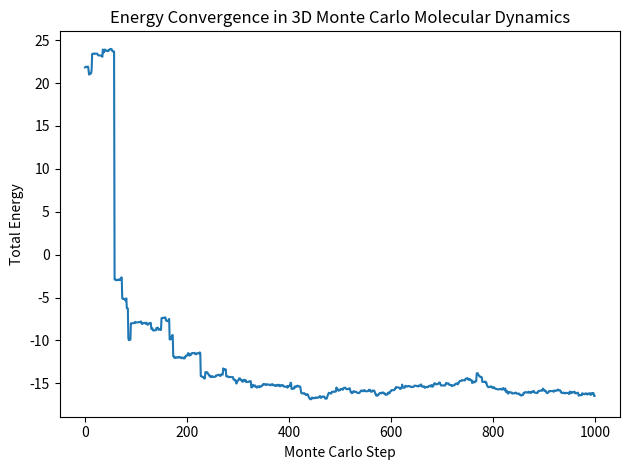
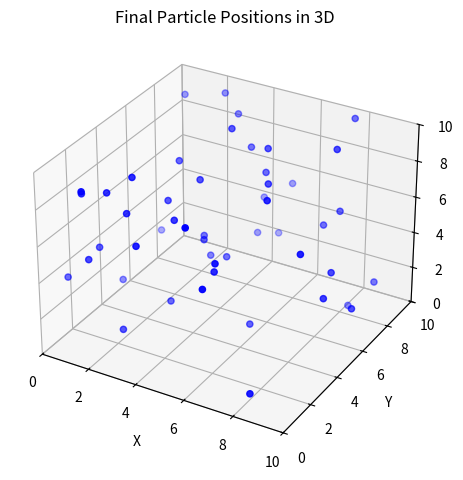

Here is the Python script that generated these plots, in order:

# Molecular Dynamics using Monte Carlo Methods

# Import libraries
import numpy as np
import matplotlib.pyplot as plt
from mpl_toolkits.mplot3d import Axes3D
from matplotlib.animation import FuncAnimation

# Parameters for the simulation
num_particles = 50       # Number of particles in the simulation
box_size = 10.0          # Size of the cubic simulation box
temperature = 1.0        # Temperature (arbitrary units)
max_steps = 1000         # Number of Monte Carlo steps
move_dist = 0.1          # Maximum move distance for each step
epsilon = 1.0            # Depth of the Lennard-Jones potential well
sigma = 1.0              # Distance at which the Lennard-Jones potential is zero

# Initialize particle positions randomly within the box
positions = np.random.uniform(0, box_size, (num_particles, 3))

# Lennard-Jones potential function for a pair of particles
def lennard_jones_potential(r):
    return 4 * epsilon * ((sigma / r)**12 - (sigma / r)**6)

# Calculate total energy of the system based on Lennard-Jones potential
def calculate_total_energy(positions):
    energy = 0.0
    for i in range(num_particles):
        for j in range(i + 1, num_particles):
            r_ij = np.linalg.norm(positions[i] - positions[j])  # Distance between particles
            if r_ij < box_size / 2:  # Consider periodic boundary conditions
                energy += lennard_jones_potential(r_ij)
    return energy

# Monte Carlo move simulation
def monte_carlo_simulation(positions, max_steps, temperature):
    energies = []
    all_positions = []
    current_energy = calculate_total_energy(positions)
    
    for step in range(max_steps):
        # Randomly choose a particle to move
        particle_idx = np.random.randint(0, num_particles)
        original_position = positions[particle_idx].copy()
        
        # Propose a random move within the move distance
        proposed_move = original_position + np.random.uniform(-move_dist, move_dist, 3)
        
        # Apply periodic boundary conditions
        proposed_move = proposed_move % box_size
        
        # Calculate new energy if the move is accepted
        positions[particle_idx] = proposed_move
        new_energy = calculate_total_energy(positions)
        
        # Calculate energy change and decide to accept or reject the move
        delta_energy = new_energy - current_energy
        if delta_energy < 0 or np.random.rand() < np.exp(-delta_energy / temperature):
            # Accept the move
            current_energy = new_energy
        else:
            # Reject the move
            positions[particle_idx] = original_position
        
        # Store the current energy and positions
        energies.append(current_energy)
        all_positions.append((positions.copy(), particle_idx))  # Store particle index for visualization
    
    return all_positions, energies

# Run the simulation
all_positions, energies = monte_carlo_simulation(positions, max_steps, temperature)

# Plot energy over each step
plt.figure(1)
plt.plot(energies)
plt.xlabel("Monte Carlo Step")
plt.ylabel("Total Energy")
plt.title("Energy Convergence in 3D Monte Carlo Molecular Dynamics")
plt.tight_layout()
plt.savefig("energy_convergence.png")

# Visualization of final particle positions
def plot_particles(positions):
    fig = plt.figure(2)
    ax = fig.add_subplot(111, projection='3d')
    ax.scatter(positions[:, 0], positions[:, 1], positions[:, 2], c='b', marker='o')
    ax.set_xlim(0, box_size)
    ax.set_ylim(0, box_size)
    ax.set_zlim(0, box_size)
    ax.set_xlabel('X')
    ax.set_ylabel('Y')
    ax.set_zlabel('Z')
    plt.title("Final Particle Positions in 3D")
    plt.tight_layout()
    plt.savefig("final_particle_positions.png")

# Pass the last position set from the simulation to the plotting function
plot_particles(all_positions[-1][0])

# Visualization of particle movement with animation
fig = plt.figure(3)
ax = fig.add_subplot(111, projection='3d')

is_paused = False  # Control for pausing animation

def toggle_pause(event):
    global is_paused
    if event.key == ' ':  # Spacebar to pause/resume
        is_paused = not is_paused

fig.canvas.mpl_connect('key_press_event', toggle_pause)

def update(step):
    """Update function for animation, respects the pause state."""
    if is_paused:
        return  # Skip update if paused

    ax.clear()
    current_positions, moving_idx = all_positions[step]
    # Plot all particles in blue, except the one moving in red
    ax.scatter(current_positions[:, 0], current_positions[:, 1], current_positions[:, 2], c='b', marker='o')
    ax.scatter(current_positions[moving_idx, 0], current_positions[moving_idx, 1], current_positions[moving_idx, 2], c='r', marker='o')

    ax.set_xlim(0, box_size)
    ax.set_ylim(0, box_size)
    ax.set_zlim(0, box_size)
    ax.set_xlabel('X')
    ax.set_ylabel('Y')
    ax.set_zlabel('Z')
    ax.set_title(f"Step {step}")

# Initialize animation with the update function
ani = FuncAnimation(fig, update, frames=max_steps, interval=50, blit=False)

plt.show()
